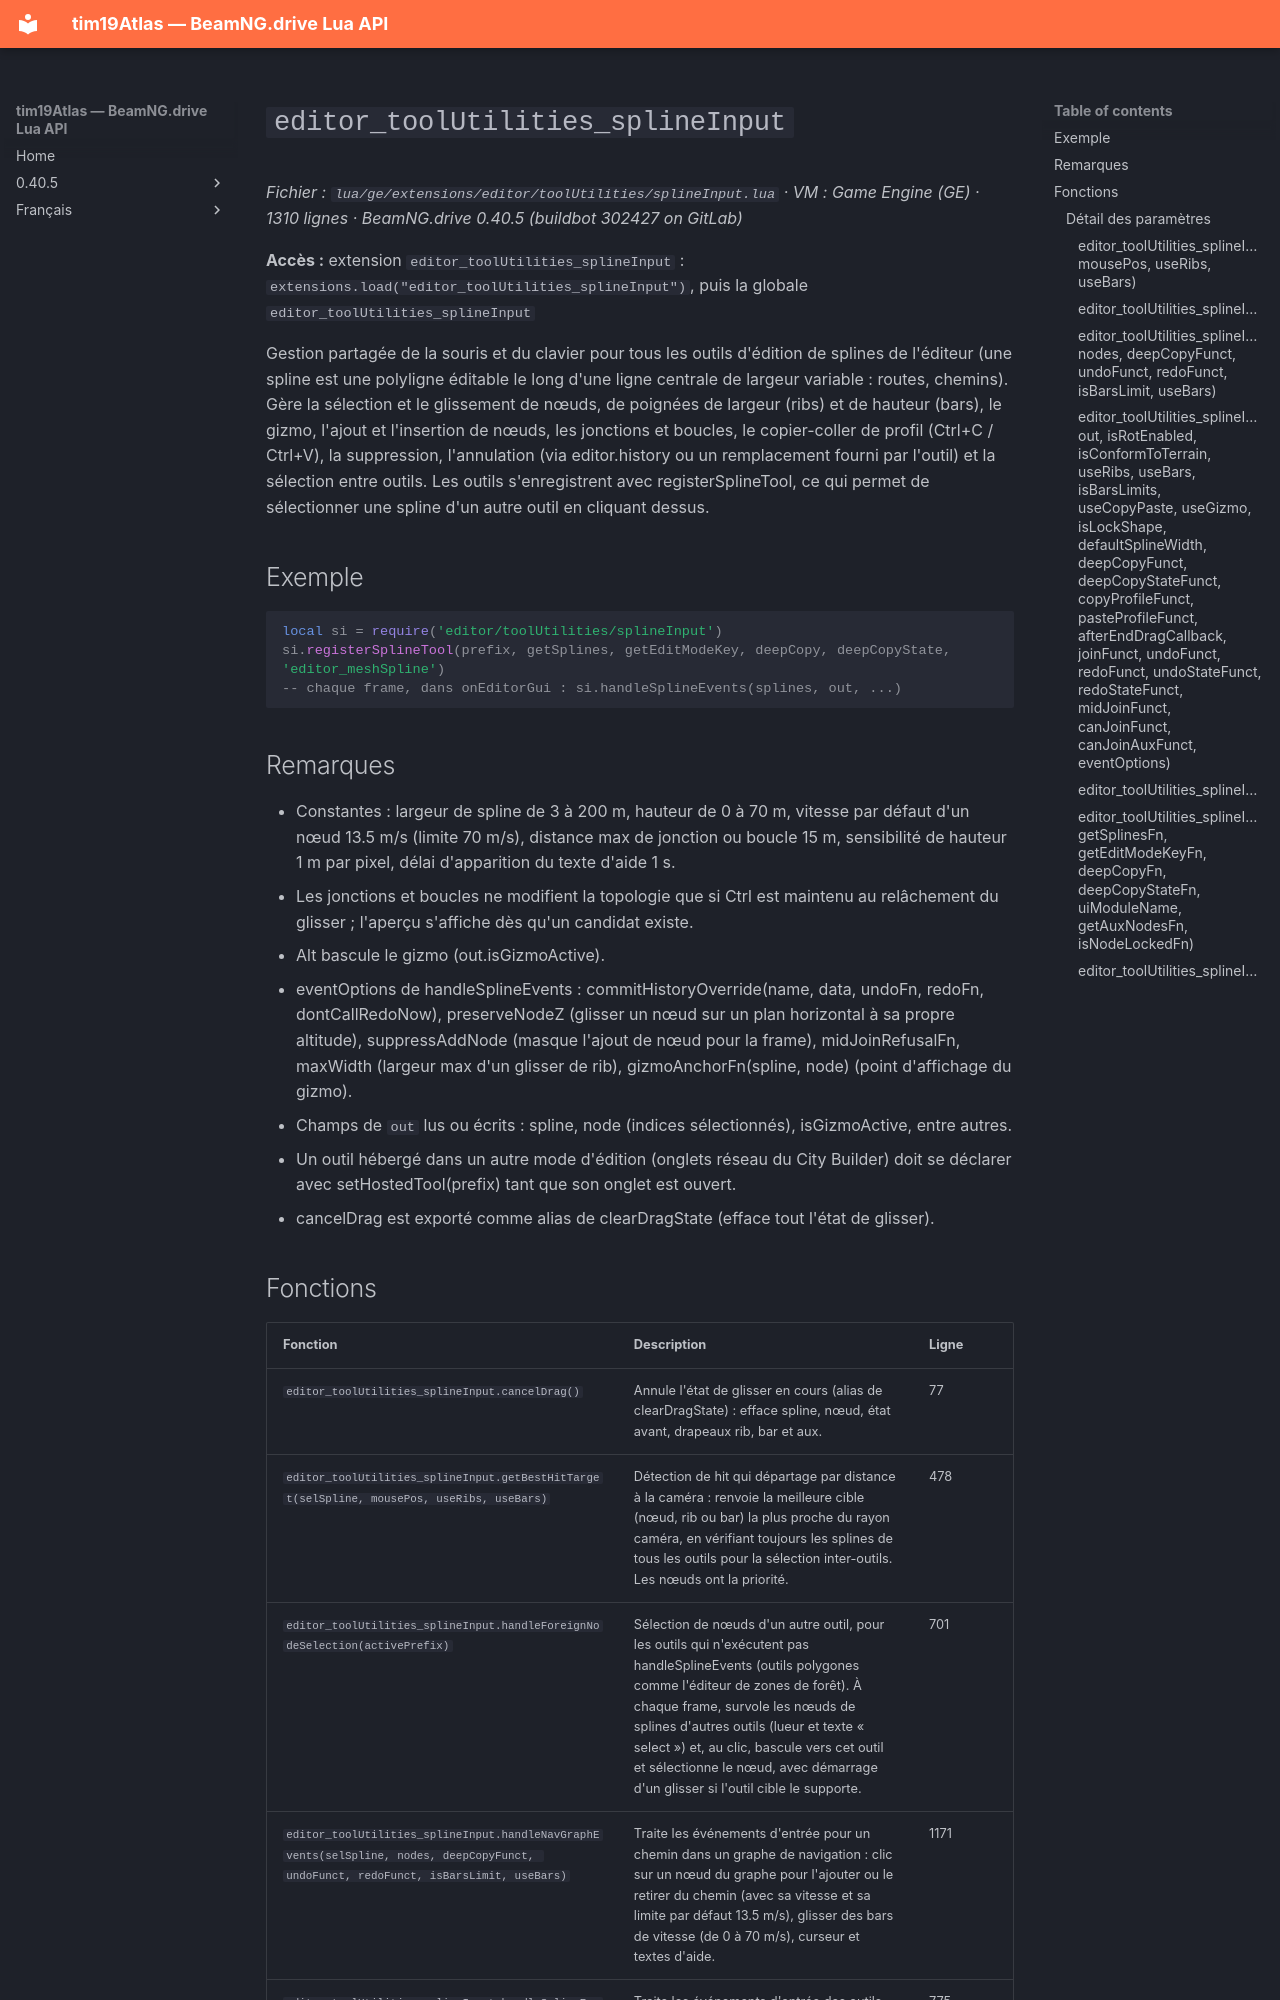

repository: Tim0219800/beamng-lua-atlas · page: fr/0.40.5/ge/extensions/editor/toolUtilities/splineInput.html · generator: mkdocs

# `editor_toolUtilities_splineInput`

*Fichier : `lua/ge/extensions/editor/toolUtilities/splineInput.lua` · VM : Game Engine (GE) · 1310 lignes · BeamNG.drive 0.40.5 (buildbot 302427 on GitLab)*

**Accès :** extension `editor_toolUtilities_splineInput` : `extensions.load("editor_toolUtilities_splineInput")`, puis la globale `editor_toolUtilities_splineInput`

Gestion partagée de la souris et du clavier pour tous les outils d'édition de splines de l'éditeur (une spline est une polyligne éditable le long d'une ligne centrale de largeur variable : routes, chemins). Gère la sélection et le glissement de nœuds, de poignées de largeur (ribs) et de hauteur (bars), le gizmo, l'ajout et l'insertion de nœuds, les jonctions et boucles, le copier-coller de profil (Ctrl+C / Ctrl+V), la suppression, l'annulation (via editor.history ou un remplacement fourni par l'outil) et la sélection entre outils. Les outils s'enregistrent avec registerSplineTool, ce qui permet de sélectionner une spline d'un autre outil en cliquant dessus.

## Exemple

```lua
local si = require('editor/toolUtilities/splineInput')
si.registerSplineTool(prefix, getSplines, getEditModeKey, deepCopy, deepCopyState, 'editor_meshSpline')
-- chaque frame, dans onEditorGui : si.handleSplineEvents(splines, out, ...)
```

## Remarques

- Constantes : largeur de spline de 3 à 200 m, hauteur de 0 à 70 m, vitesse par défaut d'un nœud 13.5 m/s (limite 70 m/s), distance max de jonction ou boucle 15 m, sensibilité de hauteur 1 m par pixel, délai d'apparition du texte d'aide 1 s.
- Les jonctions et boucles ne modifient la topologie que si Ctrl est maintenu au relâchement du glisser ; l'aperçu s'affiche dès qu'un candidat existe.
- Alt bascule le gizmo (out.isGizmoActive).
- eventOptions de handleSplineEvents : commitHistoryOverride(name, data, undoFn, redoFn, dontCallRedoNow), preserveNodeZ (glisser un nœud sur un plan horizontal à sa propre altitude), suppressAddNode (masque l'ajout de nœud pour la frame), midJoinRefusalFn, maxWidth (largeur max d'un glisser de rib), gizmoAnchorFn(spline, node) (point d'affichage du gizmo).
- Champs de `out` lus ou écrits : spline, node (indices sélectionnés), isGizmoActive, entre autres.
- Un outil hébergé dans un autre mode d'édition (onglets réseau du City Builder) doit se déclarer avec setHostedTool(prefix) tant que son onglet est ouvert.
- cancelDrag est exporté comme alias de clearDragState (efface tout l'état de glisser).
